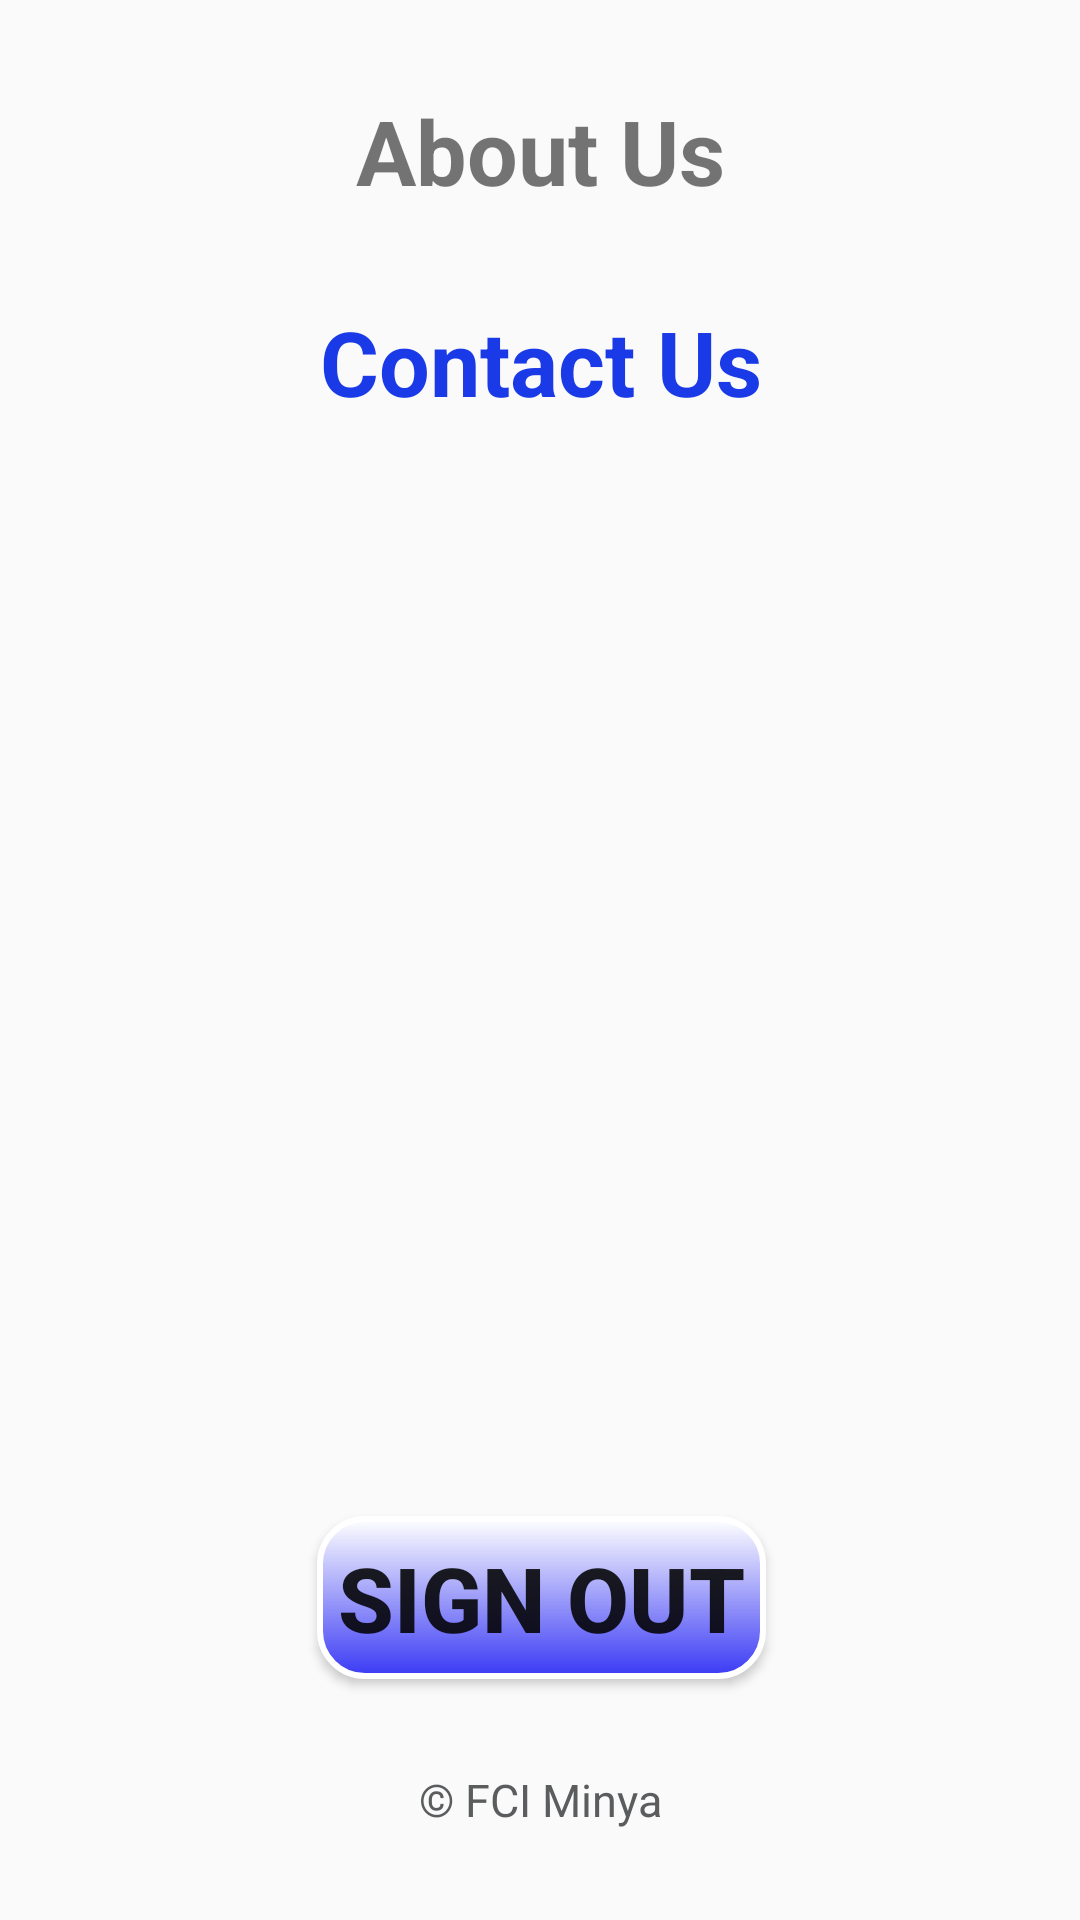

Write the Android layout XML for this screen, with the resource values it uses.
<!-- AndroidManifest.xml: application theme AppTheme -->
<!-- res/layout/settings.xml -->
<?xml version="1.0" encoding="utf-8"?>
<androidx.constraintlayout.widget.ConstraintLayout xmlns:android="http://schemas.android.com/apk/res/android"
    xmlns:app="http://schemas.android.com/apk/res-auto"
    android:layout_width="match_parent"
    android:layout_height="match_parent">

    <TextView
        android:id="@+id/about_us"
        android:layout_width="wrap_content"
        android:layout_height="wrap_content"
        android:layout_marginTop="30dp"
        android:autoLink="all"
        android:clickable="true"
        android:text="@string/about_us"
        android:textSize="30sp"
        android:textStyle="bold"
        app:layout_constraintEnd_toEndOf="parent"
        app:layout_constraintStart_toStartOf="parent"
        app:layout_constraintTop_toTopOf="parent" />

    <TextView
        android:id="@+id/contact_us"
        android:layout_width="wrap_content"
        android:layout_height="wrap_content"
        android:layout_marginTop="30dp"
        android:text="@string/contact_us"
        android:textColor="#1A3AE8"
        android:textSize="30sp"
        android:textStyle="bold"
        app:layout_constraintEnd_toEndOf="@+id/about_us"
        app:layout_constraintStart_toStartOf="@+id/about_us"
        app:layout_constraintTop_toBottomOf="@+id/about_us" />

    <Button
        android:id="@+id/sign_out"
        android:layout_width="wrap_content"
        android:layout_height="wrap_content"
        android:layout_margin="30dp"
        android:text="@string/sign_out"
        android:textSize="30sp"
        android:textStyle="bold"
        android:background="@drawable/button_default"
        app:layout_constraintEnd_toEndOf="@+id/contact_us"
        app:layout_constraintStart_toStartOf="@+id/contact_us"
        app:layout_constraintBottom_toTopOf="@+id/copyright" />

    <TextView
        android:id="@+id/copyright"
        android:layout_width="match_parent"
        android:layout_height="wrap_content"
        android:gravity="center_horizontal"
        android:text="&#169; FCI Minya"
        android:textColor="#5A5C5E"
        android:textSize="15sp"
        android:textAlignment="center"
        android:layout_margin="30dp"
        app:layout_constraintBottom_toBottomOf="parent"
        app:layout_constraintEnd_toEndOf="parent"
        app:layout_constraintStart_toStartOf="parent" />

</androidx.constraintlayout.widget.ConstraintLayout>
<!-- resources referenced by this layout -->
<resources>
  <!-- drawable button_default (drawable) -->
  <?xml version="1.0" encoding="utf-8"?>
  <shape xmlns:android="http://schemas.android.com/apk/res/android"
      android:shape="rectangle">
  
      <gradient
          android:angle="90"
          android:startColor="#3A3AF5"
          android:endColor="#FFFFFF"/>
  
      <padding
          android:top="7dp"
          android:right="7dp"
          android:bottom="7dp"
          android:left="7dp"/>
  
      <stroke
          android:width="2dp"
          android:color="#FFF"/>
  
      <corners
          android:radius="15dp"/>
  
  </shape>
  <string name="about_us">About Us</string>
  <string name="contact_us">Contact Us</string>
  <string name="sign_out">Sign Out</string>
  <style name="AppTheme" parent="Theme.AppCompat.Light.DarkActionBar">
          
          <item name="colorPrimary">@color/colorPrimary</item>
          <item name="colorPrimaryDark">@color/colorPrimaryDark</item>
          <item name="colorAccent">@color/colorAccent</item>
      </style>
  <color name="colorPrimary">#504C4C</color>
  <color name="colorPrimaryDark">#2C2B2B</color>
  <color name="colorAccent">#D81B60</color>
</resources>
